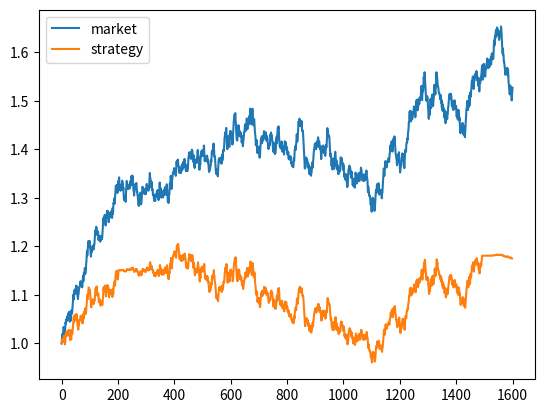

This figure's Python source:
import random
import numpy as np
import matplotlib.pyplot as plt

def trend(n): # 用于生成随机游走的行情走势
    # n表示n天的行情
    s = [1]
    for i in range(n):
        s.append((s[-1] * (1 + random.uniform(-0.01,0.0104))))
    return s

def market_value_fix_invest(trend,base,amount,goal,n): # 策略，返回策略的总价值走势
    # base 本金
    # amount 每次基金增加市值
    # goal止盈收益率
    # n 预计投资时间
    fund_value = [0]
    fund_share = [0]
    return_rate = [0]
    withdraw = [0]
    t = 0
    withdraw_return = 0
    earnings = [0]
    for i in range(n):         
        if i < 1 or (earnings[-1] - withdraw_return) / (base[0] - min(base)) < goal:
            if fund_value[-1] <= amount * (i + 1 - t):
                if base[-1] >= amount * (i + 1 - t) - fund_value[-1]:
                    fund_share.append((fund_share[-1] + (amount * (i + 1 - t) - fund_value[-1]) / trend[i]))
                    base.append(((base[-1] - (amount * (i + 1 - t) - fund_value[-1]))))
                else:
                    fund_share.append((fund_share[-1] + base[-1] / trend[i]))
                    base.append((0))
            else:
                fund_share.append((fund_share[-1] - (fund_value[-1] - amount * (i + 1 - t)) / trend[i]))
                base.append(((base[-1] + fund_value[-1] - amount * (i + 1 - t))))
        else:
            withdraw.append((i))
            fund_share.append((0))
            base.append((base[-1] + fund_value[-1]))
            t = i
        fund_value.append((fund_share[-1] * trend[i]))
        earnings.append((fund_value[-1] + base[-1] - base[0]))
        return_rate.append((earnings[-1] / (base[0] - min(base))))
        # if fund_share[-1] > 0:
        #     # cost.append((fund_value[-1] / fund_share[-1]))
        # else:
            # cost.append((cost[-1]))        
        if t == i:
            withdraw_return = earnings[-1]
    return_rate = return_rate + np.ones_like(return_rate)
    plt.plot(trend)
    plt.plot(return_rate)
    plt.legend(['market','strategy'])
    plt.show()
    # plt.plot(base[0] * np.ones_like(base) - base)
    # plt.scatter(withdraw,np.zeros_like(withdraw))
    # plt.show()
    # plt.plot(fund_value+base)
    # plt.show()
    # plt.plot(earnings)
    # plt.show()
    return return_rate,withdraw

s = trend(1600)
return_rate,withdraw = market_value_fix_invest(s,[100000],100,0.15,1598)
plt.show()
